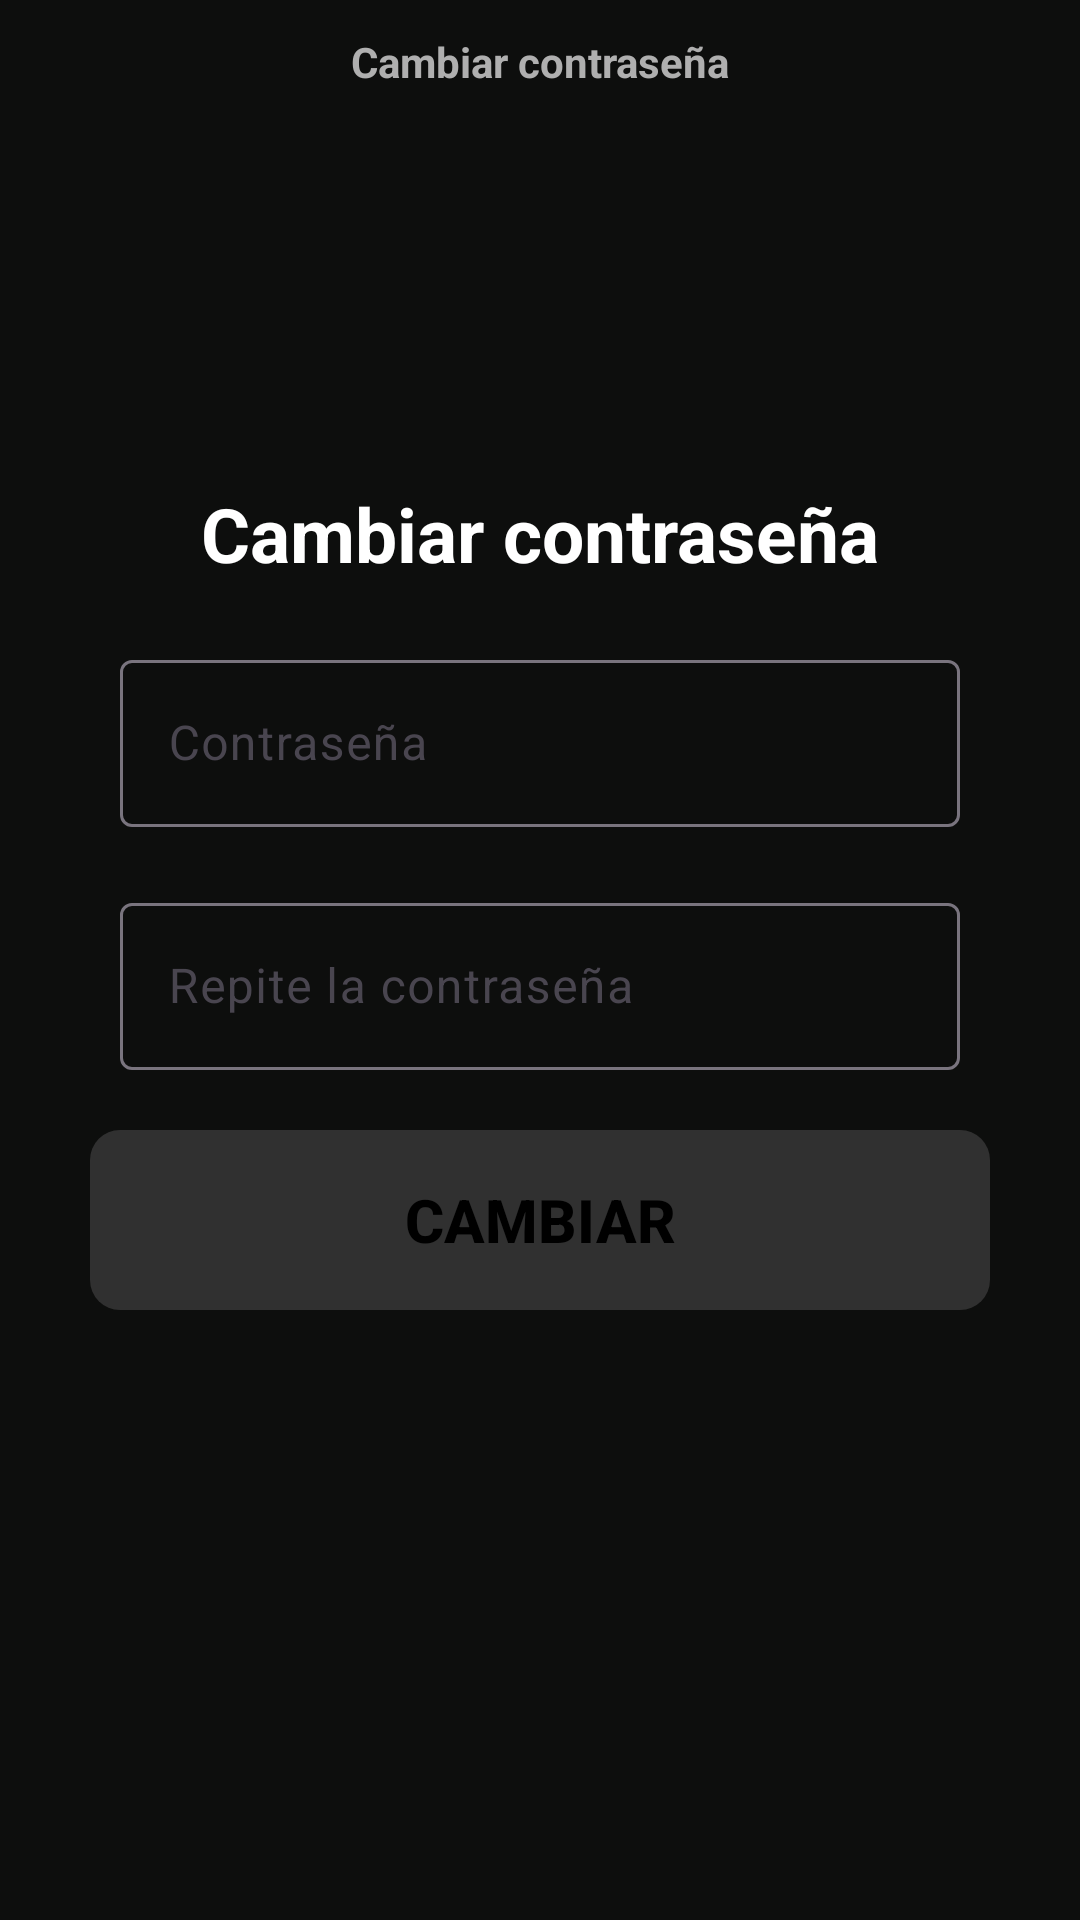

Produce the Android XML layout that renders to this screen, including the resource entries it uses.
<!-- AndroidManifest.xml: application theme Theme.Fortune -->
<!-- res/layout/activity_change_password.xml -->
<?xml version="1.0" encoding="utf-8"?>
<LinearLayout xmlns:android="http://schemas.android.com/apk/res/android"
    xmlns:app="http://schemas.android.com/apk/res-auto"
    xmlns:tools="http://schemas.android.com/tools"
    android:id="@+id/main"
    android:layout_width="match_parent"
    android:layout_height="match_parent"
    tools:context=".ui.view.app.ChangePasswordActivity"
    android:orientation="vertical">

    <androidx.constraintlayout.widget.ConstraintLayout
        android:layout_width="match_parent"
        android:layout_height="wrap_content"
        android:orientation="horizontal"
        android:gravity="center">

        <ImageView
            android:id="@+id/go_back"
            android:layout_width="25dp"
            android:layout_height="25dp"
            android:src="@drawable/go_back_arrow"
            android:contentDescription="@string/go_back_5"
            app:layout_constraintStart_toStartOf="parent"
            app:layout_constraintTop_toTopOf="parent"
            android:layout_marginStart="16dp"
            android:layout_marginTop="16dp" />

        <TextView
            android:layout_width="wrap_content"
            android:layout_height="wrap_content"
            android:textColor="@color/disabled0"
            android:text="@string/cambiar_contrase_a"
            android:textStyle="bold"
            app:layout_constraintStart_toStartOf="parent"
            app:layout_constraintEnd_toEndOf="parent"
            app:layout_constraintTop_toTopOf="parent"
            app:layout_constraintBottom_toBottomOf="parent" />
    </androidx.constraintlayout.widget.ConstraintLayout>
    
    <LinearLayout
        android:layout_width="match_parent"
        android:layout_height="match_parent"
        android:layout_marginStart="10dp"
        android:layout_marginTop="100dp"
        android:gravity="center_horizontal"
        android:layout_marginEnd="10dp"
        android:orientation="vertical">
        
        <TextView
            android:layout_width="wrap_content"
            android:layout_height="wrap_content"
            android:text="@string/cambiar_contrase_a"
            android:layout_marginTop="20dp"
            android:textSize="25sp"
            android:textColor="@color/white"
            android:textStyle="bold"/>

        <com.google.android.material.textfield.TextInputLayout
            android:id="@+id/passwordField1Layout"
            android:layout_width="match_parent"
            android:layout_height="wrap_content"
            android:layout_marginTop="20dp"
            android:layout_marginStart="20dp"
            android:layout_marginEnd="20dp"
            android:layout_marginBottom="20dp"
            android:hint="@string/contrase_a">

            <com.google.android.material.textfield.TextInputEditText
                android:id="@+id/passwordField1Field"
                android:layout_width="match_parent"
                android:layout_height="wrap_content"
                android:textColorHint="@color/disabled2"
                android:layout_marginStart="10dp"
                android:layout_marginEnd="10dp"
                android:inputType="textPassword"/>
        </com.google.android.material.textfield.TextInputLayout>

        <com.google.android.material.textfield.TextInputLayout
            android:id="@+id/passwordField2Layout"
            android:layout_width="match_parent"
            android:layout_height="wrap_content"
            android:layout_marginStart="20dp"
            android:layout_marginEnd="20dp"
            android:layout_marginBottom="20dp"
            android:hint="@string/repite_la_contrase_a">

            <com.google.android.material.textfield.TextInputEditText
                android:id="@+id/passwordField2Field"
                android:layout_width="match_parent"
                android:layout_height="wrap_content"
                android:textColorHint="@color/disabled2"
                android:layout_marginStart="10dp"
                android:layout_marginEnd="10dp"
                android:inputType="textPassword"/>
        </com.google.android.material.textfield.TextInputLayout>

        <Button
            android:id="@+id/change_pass_btn"
            android:layout_width="300dp"
            android:layout_height="60dp"
            android:layout_gravity="center"
            android:background="@drawable/button_disabled"
            android:text="@string/cambiar_2"
            android:enabled="false"
            android:textColor="@color/black"
            android:textSize="20sp"
            android:textStyle="bold"
            app:cornerRadius="12dp"
            app:backgroundTint="@null"
            app:iconGravity="textStart" />
    </LinearLayout>

</LinearLayout>
<!-- resources referenced by this layout -->
<resources>
  <color name="black">#FF000000</color>
  <color name="disabled0">#AFAFAF</color>
  <color name="disabled2">#4F4F4F</color>
  <color name="white">#FFFFFFFF</color>
  <!-- drawable button_disabled (drawable) -->
  <?xml version="1.0" encoding="utf-8"?>
  <selector xmlns:android="http://schemas.android.com/apk/res/android">
      <item android:state_pressed="true">
          <shape android:shape="rectangle">
              <solid android:color="@color/disabled1"/>
              <corners android:radius="10dp"/>
          </shape>
      </item>
  
      <item android:state_enabled="false">
          <shape android:shape="rectangle">
              <solid android:color="@color/disabled3"/>
              <corners android:radius="10dp"/>
          </shape>
      </item>
  
      <item>
          <shape android:shape="rectangle">
              <solid android:color="@color/white"/>
              <corners android:radius="10dp"/>
          </shape>
      </item>
  </selector>
  <string name="cambiar_2">Cambiar</string>
  <string name="cambiar_contrase_a">Cambiar contraseña</string>
  <string name="contrase_a">Contraseña</string>
  <string name="go_back_5">Go back</string>
  <string name="repite_la_contrase_a">Repite la contraseña</string>
  <style name="Theme.Fortune" parent="Base.Theme.Fortune" />
  <color name="disabled1">#7B7B7B</color>
  <color name="disabled3">#303030</color>
  <style name="Base.Theme.Fortune" parent="Theme.Material3.DayNight.NoActionBar">
          
          <item name="android:windowBackground">@color/app</item>
      </style>
  <color name="app">#0D0E0D</color>
</resources>
